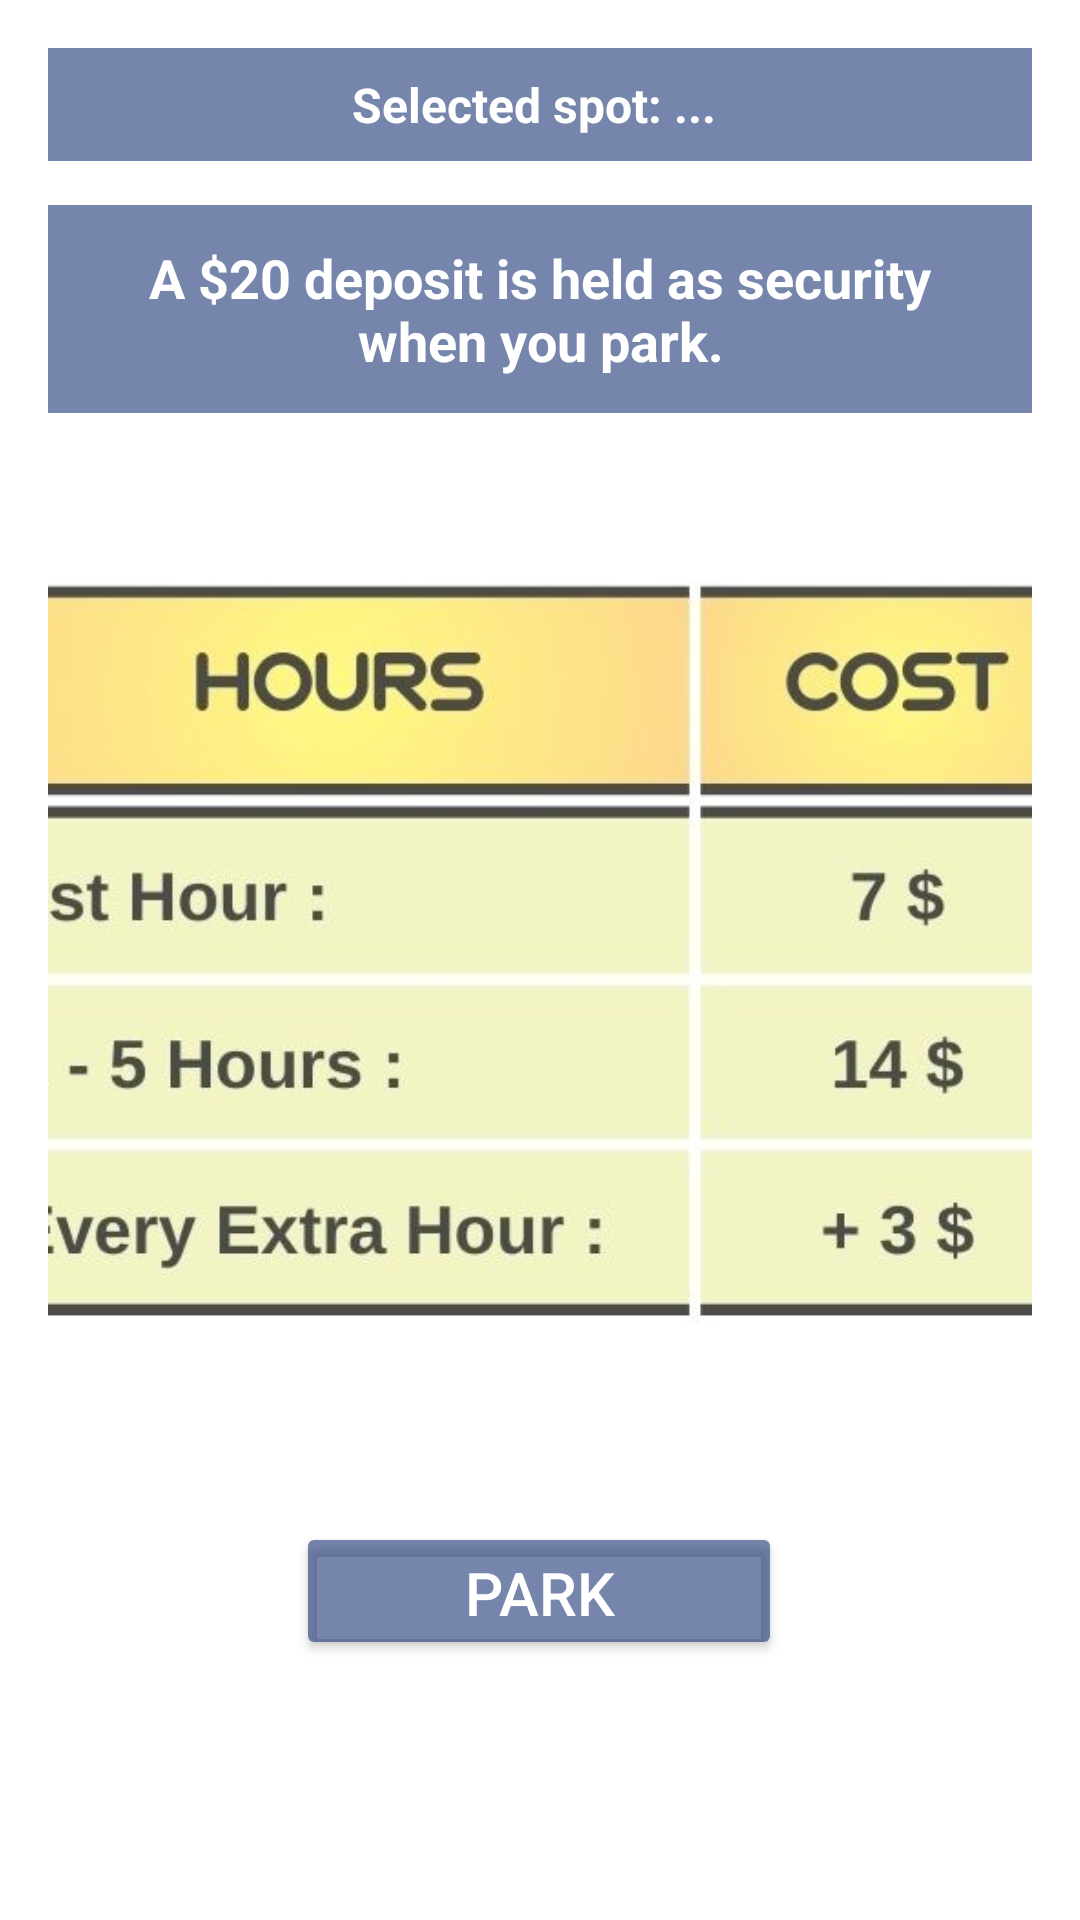

Layout XML and referenced resources for this Android screen:
<!-- AndroidManifest.xml: application theme Theme.ParkHonolulu -->
<!-- res/layout/activity_park.xml -->
<androidx.constraintlayout.widget.ConstraintLayout xmlns:android="http://schemas.android.com/apk/res/android"
    xmlns:app="http://schemas.android.com/apk/res-auto"
    xmlns:tools="http://schemas.android.com/tools"
    android:id="@+id/pa"
    android:layout_width="match_parent"
    android:layout_height="match_parent"
    android:background="@drawable/background_white"
    android:padding="16dp">

    <TextView
        android:id="@+id/selectedSpotInfo"
        android:layout_width="0dp"
        android:layout_height="wrap_content"
        android:background="#9F233C78"
        android:gravity="center"
        android:padding="8dp"
        android:text="Selected spot: ... "
        android:textColor="#FFFFFF"
        android:textSize="16sp"
        android:textStyle="bold"
        app:layout_constraintBottom_toBottomOf="parent"
        app:layout_constraintEnd_toEndOf="parent"
        app:layout_constraintHorizontal_bias="0.843"
        app:layout_constraintStart_toStartOf="parent"
        app:layout_constraintTop_toTopOf="parent"
        app:layout_constraintVertical_bias="0.0" />

    

    

    <TextView
        android:id="@+id/securityDepositNotice"
        android:layout_width="0dp"
        android:layout_height="wrap_content"
        android:background="#9F233C78"
        android:gravity="center"
        android:padding="12dp"
        android:text="A $20 deposit is held as security when you park."
        android:textColor="#FFFFFF"
        android:textSize="18sp"
        android:textStyle="bold"
        app:layout_constraintBottom_toBottomOf="parent"
        app:layout_constraintEnd_toEndOf="parent"
        app:layout_constraintStart_toStartOf="parent"
        app:layout_constraintTop_toBottomOf="@id/selectedSpotInfo"
        app:layout_constraintVertical_bias="0.029" />

    <ImageView
        android:id="@+id/electriccost"
        android:layout_width="380dp"
        android:layout_height="282dp"
        android:contentDescription="Electric cost chart"
        android:src="@drawable/electriccost"
        android:visibility="visible"
        app:layout_constraintBottom_toBottomOf="parent"
        app:layout_constraintEnd_toEndOf="parent"
        app:layout_constraintHorizontal_bias="0.495"
        app:layout_constraintStart_toStartOf="parent"
        app:layout_constraintTop_toBottomOf="@id/securityDepositNotice"
        app:layout_constraintVertical_bias="0.191" />

    <ImageView
        android:id="@+id/gascost"
        android:layout_width="380dp"
        android:layout_height="282dp"
        android:layout_marginTop="168dp"
        android:contentDescription="Gas cost chart"
        android:src="@drawable/gascost"
        android:visibility="gone"
        app:layout_constraintBottom_toBottomOf="parent"
        app:layout_constraintEnd_toEndOf="parent"
        app:layout_constraintHorizontal_bias="0.495"
        app:layout_constraintStart_toStartOf="parent"
        app:layout_constraintTop_toTopOf="parent"
        app:layout_constraintVertical_bias="0.04" />

    <Button
        android:id="@+id/park"
        android:layout_width="162dp"
        android:layout_height="46dp"
        android:backgroundTint="#9F233C78"
        android:text="PARK"
        android:textColor="#FFFFFF"
        android:textSize="20sp"
        app:layout_constraintBottom_toBottomOf="parent"
        app:layout_constraintEnd_toEndOf="parent"
        app:layout_constraintHorizontal_bias="0.497"
        app:layout_constraintStart_toStartOf="parent"
        app:layout_constraintTop_toTopOf="parent"
        app:layout_constraintVertical_bias="0.874" />

</androidx.constraintlayout.widget.ConstraintLayout>
<!-- resources referenced by this layout -->
<resources>
  <!-- drawable electriccost: jpg bitmap (drawable, 45667 bytes) -->
  <!-- drawable gascost: jpg bitmap (drawable, 46978 bytes) -->
  <style name="Theme.ParkHonolulu" parent="Theme.MaterialComponents.DayNight.DarkActionBar">
          
          <item name="colorPrimary">#233C78</item>
          <item name="colorPrimaryVariant">#233C78</item>
          <item name="colorOnPrimary">#233C78</item>
          
          <item name="colorSecondary">#233C78</item>
          <item name="colorSecondaryVariant">#233C78</item>
          <item name="colorOnSecondary">#233C78</item>
          
          <item name="android:statusBarColor">?attr/colorPrimaryVariant</item>
          
      </style>
</resources>
